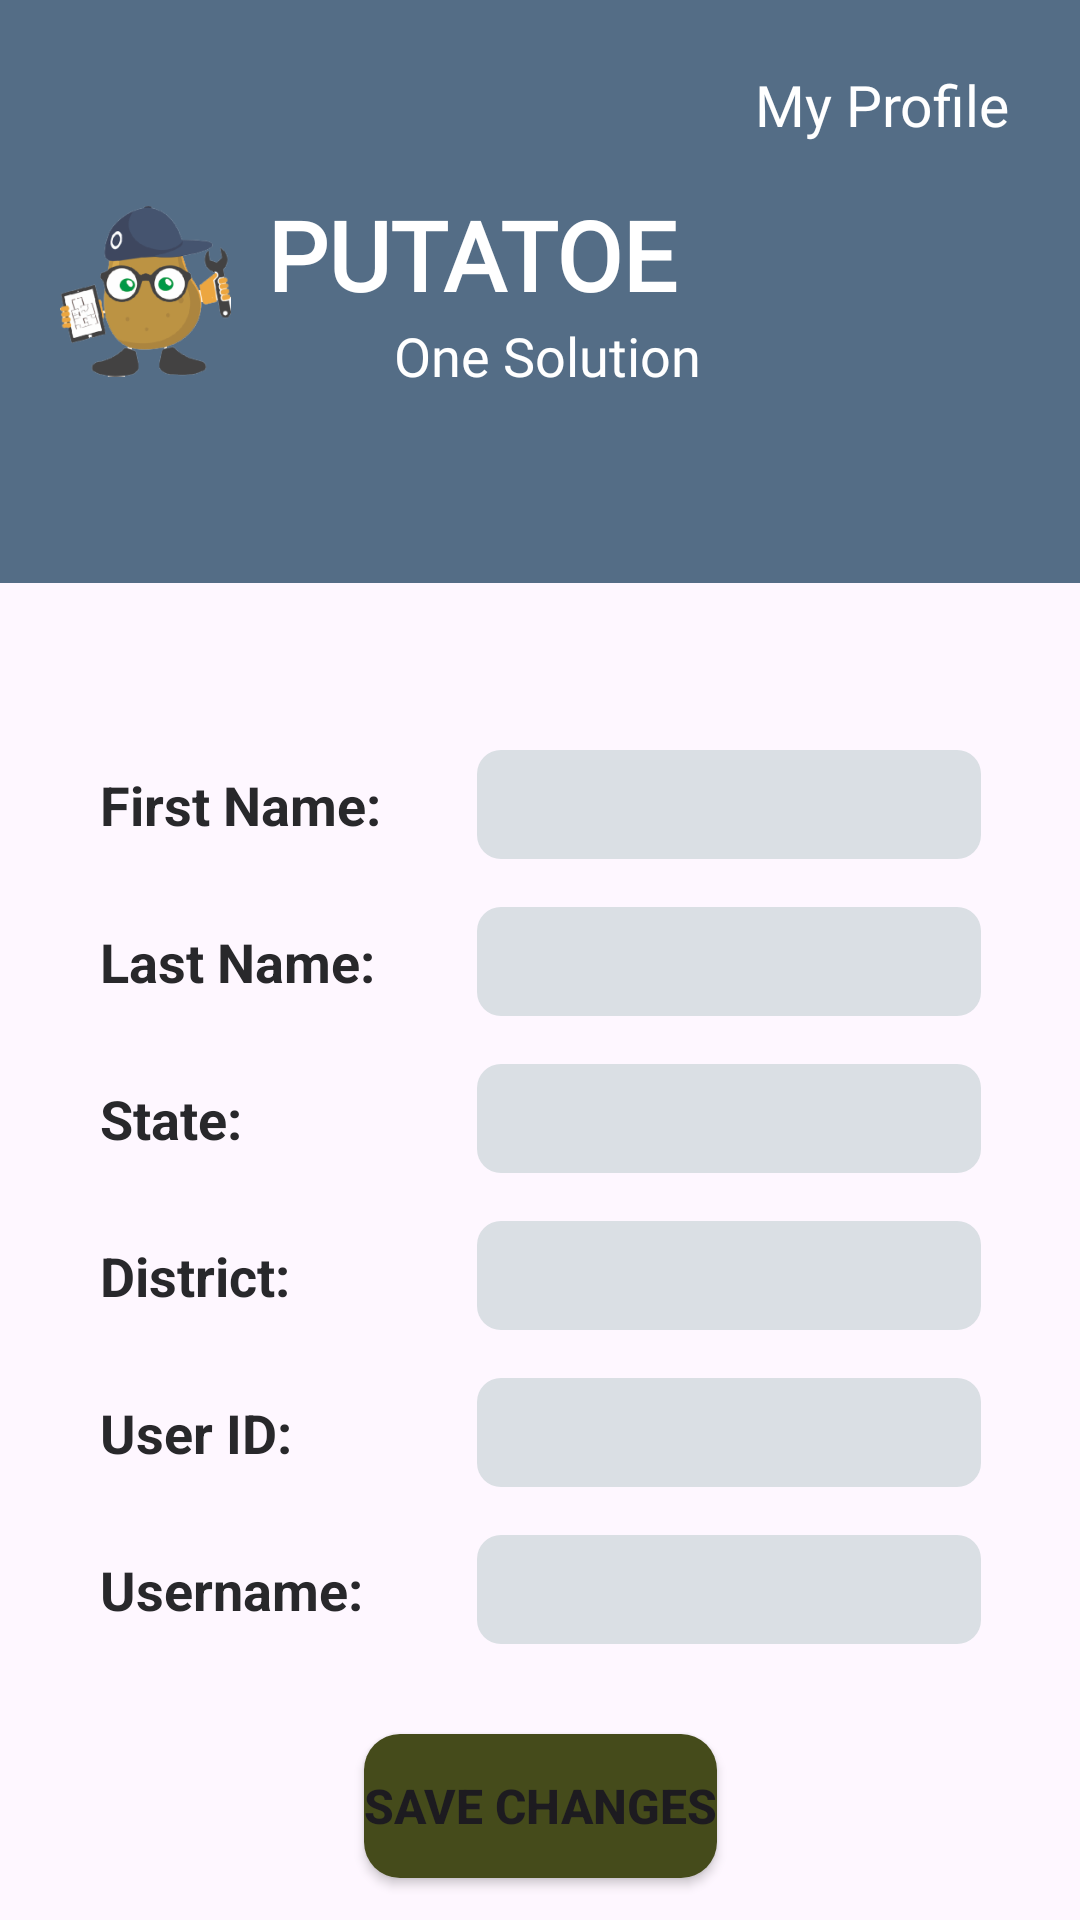

Produce the Android XML layout that renders to this screen, including the resource entries it uses.
<!-- AndroidManifest.xml: application theme Theme.Putatoe -->
<!-- res/layout/activity_my_profile.xml -->
<?xml version="1.0" encoding="utf-8"?>
<androidx.constraintlayout.widget.ConstraintLayout xmlns:android="http://schemas.android.com/apk/res/android"
    xmlns:app="http://schemas.android.com/apk/res-auto"
    xmlns:tools="http://schemas.android.com/tools"
    android:layout_width="match_parent"
    android:layout_height="match_parent"
    tools:context=".MyProfile">

    <include
        android:id="@+id/toolbar"
        layout="@layout/toolbar_main"
        app:layout_constraintEnd_toEndOf="parent"
        app:layout_constraintStart_toStartOf="parent"
        app:layout_constraintTop_toTopOf="parent" />

    <LinearLayout
        android:id="@+id/profileDetailsLayout"
        android:layout_width="wrap_content"
        android:layout_height="wrap_content"
        android:layout_margin="4dp"
        android:orientation="horizontal"
        android:padding="8dp"
        app:layout_constraintBottom_toBottomOf="parent"
        app:layout_constraintEnd_toEndOf="parent"
        app:layout_constraintHorizontal_bias="0.5"
        app:layout_constraintVertical_bias="0.3"
        app:layout_constraintStart_toStartOf="parent"
        app:layout_constraintTop_toBottomOf="@id/toolbar">

        <LinearLayout
            android:id="@+id/profileTextViewFields"
            style="@style/ProfileDetailsFieldsLayout">

            <TextView
                style="@style/ProfileDetailsTextView"
                android:text="@string/first_name" />

            <TextView
                style="@style/ProfileDetailsTextView"
                android:text="@string/last_name" />

            <TextView
                style="@style/ProfileDetailsTextView"
                android:text="@string/state" />

            <TextView
                style="@style/ProfileDetailsTextView"
                android:text="@string/district" />

            <TextView
                style="@style/ProfileDetailsTextView"
                android:text="@string/user_id" />

            <TextView
                style="@style/ProfileDetailsTextView"
                android:text="@string/username" />
        </LinearLayout>

        <LinearLayout
            android:id="@+id/profileEditTextFields"
            style="@style/ProfileDetailsFieldsLayout">

            <EditText
                android:id="@+id/firstNameEditText"
                style="@style/ProfileDetailsEditText"
                android:background="@drawable/edit_text_profile"
                android:importantForAutofill="no"
                tools:ignore="LabelFor,SpeakableTextPresentCheck,TouchTargetSizeCheck" />

            <EditText
                android:id="@+id/lastNameEditText"
                style="@style/ProfileDetailsEditText"
                android:background="@drawable/edit_text_profile"
                android:importantForAutofill="no"
                tools:ignore="LabelFor,SpeakableTextPresentCheck,TouchTargetSizeCheck" />

            <EditText
                android:id="@+id/stateEditText"
                style="@style/ProfileDetailsEditText"
                android:background="@drawable/edit_text_profile"
                android:importantForAutofill="no"
                tools:ignore="LabelFor,SpeakableTextPresentCheck,TouchTargetSizeCheck" />

            <EditText
                android:id="@+id/districtEditText"
                style="@style/ProfileDetailsEditText"
                android:background="@drawable/edit_text_profile"
                android:importantForAutofill="no"
                tools:ignore="LabelFor,SpeakableTextPresentCheck,TouchTargetSizeCheck" />

            <EditText
                android:id="@+id/userIdEditText"
                style="@style/ProfileDetailsEditText"
                android:background="@drawable/edit_text_profile"
                android:importantForAutofill="no"
                tools:ignore="LabelFor,SpeakableTextPresentCheck,TouchTargetSizeCheck" />

            <EditText
                android:id="@+id/usernameEditText"
                style="@style/ProfileDetailsEditText"
                android:background="@drawable/edit_text_profile"
                android:importantForAutofill="no"
                tools:ignore="LabelFor,SpeakableTextPresentCheck,TouchTargetSizeCheck" />
        </LinearLayout>
    </LinearLayout>

    <Button
        android:id="@+id/saveChangesButton"
        android:layout_width="wrap_content"
        android:layout_height="wrap_content"
        android:background="@drawable/button_save_changes"
        android:backgroundTint="@color/army_green"
        android:clickable="true"
        android:focusable="true"
        android:text="@string/save_changes"
        android:textSize="16sp"
        android:textStyle="bold"
        app:layout_constraintBottom_toBottomOf="parent"
        app:layout_constraintEnd_toEndOf="parent"
        app:layout_constraintHorizontal_bias="0.5"
        app:layout_constraintStart_toStartOf="parent"
        app:layout_constraintTop_toBottomOf="@+id/profileDetailsLayout"
        app:layout_constraintVertical_bias="0.3" />

</androidx.constraintlayout.widget.ConstraintLayout>
<!-- res/layout/toolbar_main.xml (included above) -->
<?xml version="1.0" encoding="utf-8"?>
<Toolbar xmlns:android="http://schemas.android.com/apk/res/android"
    xmlns:tools="http://schemas.android.com/tools"
    android:id="@+id/toolbar"
    android:layout_width="match_parent"
    android:layout_height="wrap_content"
    android:background="#546D86"
    android:padding="4dp">

    <ImageView
        android:layout_width="65dp"
        android:layout_height="70dp"
        android:contentDescription="@string/putatoe"
        android:padding="4dp"
        android:src="@drawable/icon_putatoe"
        tools:ignore="ImageContrastCheck" />

    <LinearLayout
        android:layout_width="wrap_content"
        android:layout_height="wrap_content"
        android:layout_margin="4dp"
        android:orientation="vertical">
        <TextView
            android:layout_width="wrap_content"
            android:layout_height="wrap_content"
            android:layout_gravity="top"
            android:fontFamily="@font/roboto"
            android:paddingHorizontal="8dp"
            android:text="@string/putatoe_allcaps"
            android:textColor="@color/white"
            android:textSize="32sp"
            android:textStyle="bold" />
        <TextView
            android:layout_width="wrap_content"
            android:layout_height="wrap_content"
            android:layout_gravity="end"
            android:fontFamily="@font/roboto"
            android:text="@string/one_solution"
            android:textColor="@color/white"
            android:textSize="18sp" />
    </LinearLayout>
    <LinearLayout
        android:layout_width="wrap_content"
        android:layout_height="wrap_content"
        android:layout_gravity="end"
        android:layout_margin="8dp"
        android:orientation="horizontal">
        <TextView
            android:id="@+id/myProfileButton"
            android:layout_width="wrap_content"
            android:layout_height="wrap_content"
            android:layout_margin="4dp"
            android:fontFamily="@font/roboto"
            android:padding="6dp"
            android:text="@string/my_profile"
            android:textColor="@color/white"
            android:textSize="19sp" />
        <TextView
            android:id="@+id/logOutButton"
            android:layout_width="wrap_content"
            android:layout_height="wrap_content"
            android:layout_margin="4dp"
            android:fontFamily="@font/roboto"
            android:padding="6dp"
            android:text="@string/log_out"
            android:textColor="@color/white"
            android:textSize="18sp" />
    </LinearLayout>
</Toolbar>
<!-- resources referenced by this layout -->
<resources>
  <color name="army_green">#454B1B</color>
  <color name="white">#FFFFFF</color>
  
      Shades of Yellow
  <!-- drawable button_save_changes (drawable) -->
  <selector xmlns:android="http://schemas.android.com/apk/res/android">
      <item android:state_pressed="false">
          <shape android:shape="rectangle">
              <corners android:radius="12dp" />
              <solid android:color="@color/army_green" />
          </shape>
      </item>
      <item android:state_pressed="true">
          <shape android:shape="rectangle">
              <corners android:radius="12dp" />
              <solid android:color="@color/dark_green" />
          </shape>
      </item>
  </selector>
  <!-- drawable edit_text_profile (drawable) -->
  <?xml version="1.0" encoding="utf-8"?>
  <shape xmlns:android="http://schemas.android.com/apk/res/android"
      android:shape="rectangle">
      <solid android:color="#DADFE4" />
      <corners android:radius="8dp" />
  </shape>
  <!-- drawable icon_putatoe: png bitmap (drawable, 20193 bytes) -->
  <string name="district">District:</string>
  <string name="first_name">First Name:</string>
  <string name="last_name">Last Name:</string>
  <string name="log_out">Log out</string>
  <string name="my_profile">My Profile</string>
  <string name="one_solution">One Solution</string>
  <string name="putatoe">Putatoe</string>
  <string name="putatoe_allcaps">PUTATOE</string>
  <string name="save_changes">Save Changes</string>
  <string name="state">State:</string>
  <string name="user_id">User ID:</string>
  <string name="username">Username:</string>
  <style name="ProfileDetailsEditText">
          <item name="android:layout_height">wrap_content</item>
          <item name="android:layout_width">wrap_content</item>
          <item name="android:ems">8</item>
          <item name="android:textStyle">bold</item>
          <item name="android:textColor">#55606B</item>
          <item name="android:layout_margin">8dp</item>
          <item name="android:textSize">18sp</item>
          <item name="android:padding">6dp</item>
          <item name="android:inputType">textPersonName</item>
      </style>
  <style name="ProfileDetailsFieldsLayout">
          <item name="android:layout_height">wrap_content</item>
          <item name="android:layout_width">wrap_content</item>
          <item name="android:padding">4dp</item>
          <item name="android:layout_margin">4dp</item>
          <item name="android:orientation">vertical</item>
      </style>
  <style name="ProfileDetailsTextView">
          <item name="android:layout_height">wrap_content</item>
          <item name="android:layout_width">wrap_content</item>
          <item name="android:textStyle">bold</item>
          <item name="android:layout_margin">6dp</item>
          <item name="android:paddingVertical" tools:ignore="NewApi">8dp</item>
          <item name="android:paddingHorizontal" tools:ignore="NewApi">2dp</item>
          <item name="android:textSize">18sp</item>
          <item name="android:textColor">@color/matte_black</item>
      </style>
  <style name="Theme.Putatoe" parent="Base.Theme.Putatoe" />
  <color name="dark_green">#023020</color>
  <color name="matte_black">#28282B</color>
  <style name="Base.Theme.Putatoe" parent="Theme.Material3.DayNight.NoActionBar">
          
          
      </style>
</resources>
